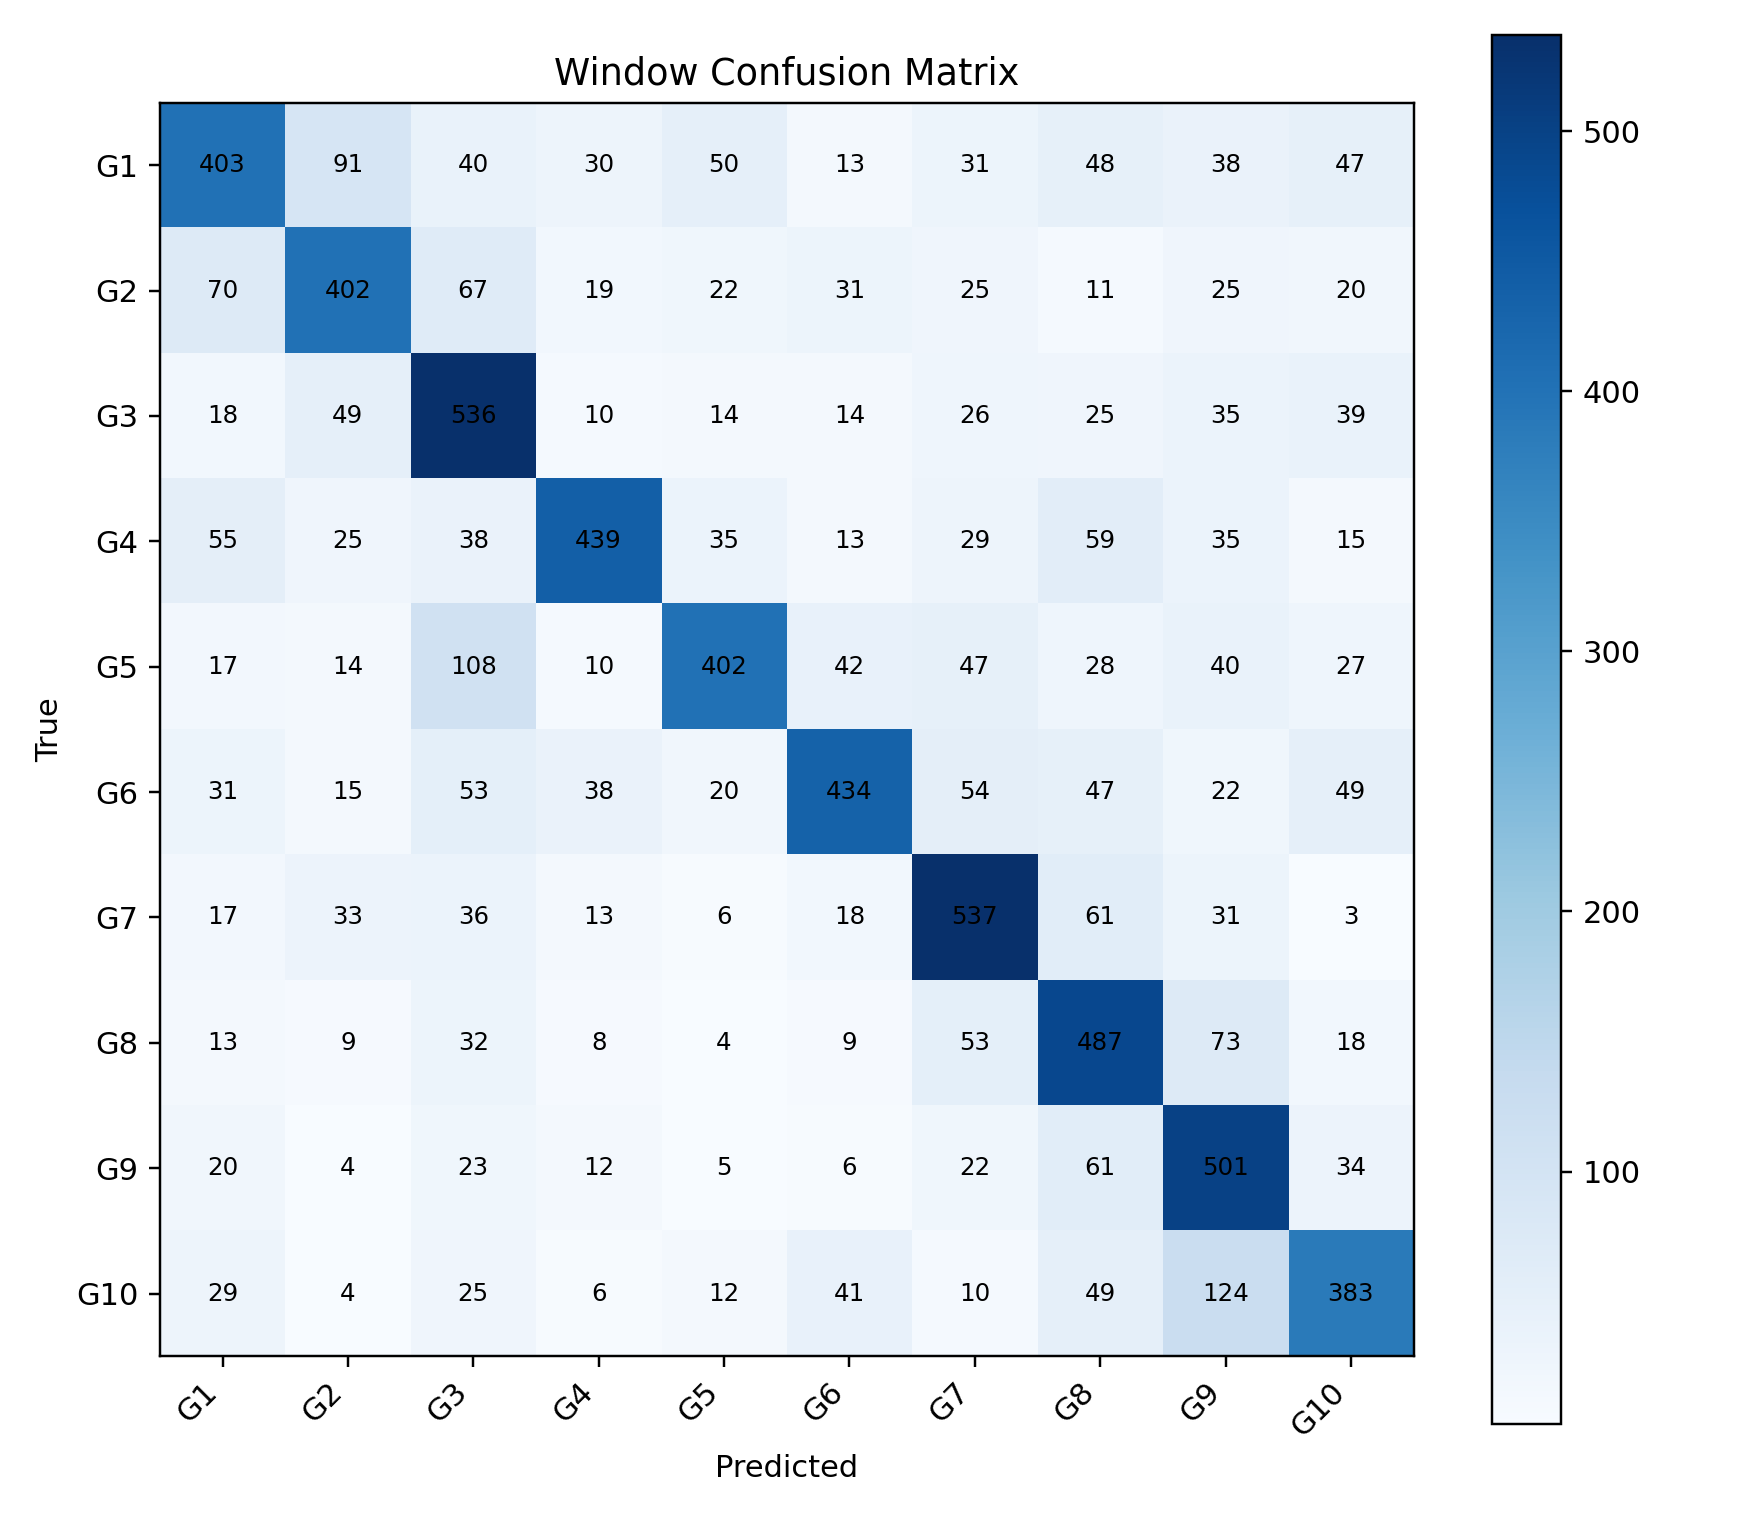

The data file committed next to this chart (first rows):
, G1, G2, G3, G4, G5, G6, G7, G8, G9, G10
G1, 403, 91, 40, 30, 50, 13, 31, 48, 38, 47
G2, 70, 402, 67, 19, 22, 31, 25, 11, 25, 20
G3, 18, 49, 536, 10, 14, 14, 26, 25, 35, 39
G4, 55, 25, 38, 439, 35, 13, 29, 59, 35, 15
G5, 17, 14, 108, 10, 402, 42, 47, 28, 40, 27
G6, 31, 15, 53, 38, 20, 434, 54, 47, 22, 49
G7, 17, 33, 36, 13, 6, 18, 537, 61, 31, 3
G8, 13, 9, 32, 8, 4, 9, 53, 487, 73, 18
G9, 20, 4, 23, 12, 5, 6, 22, 61, 501, 34
G10, 29, 4, 25, 6, 12, 41, 10, 49, 124, 383
